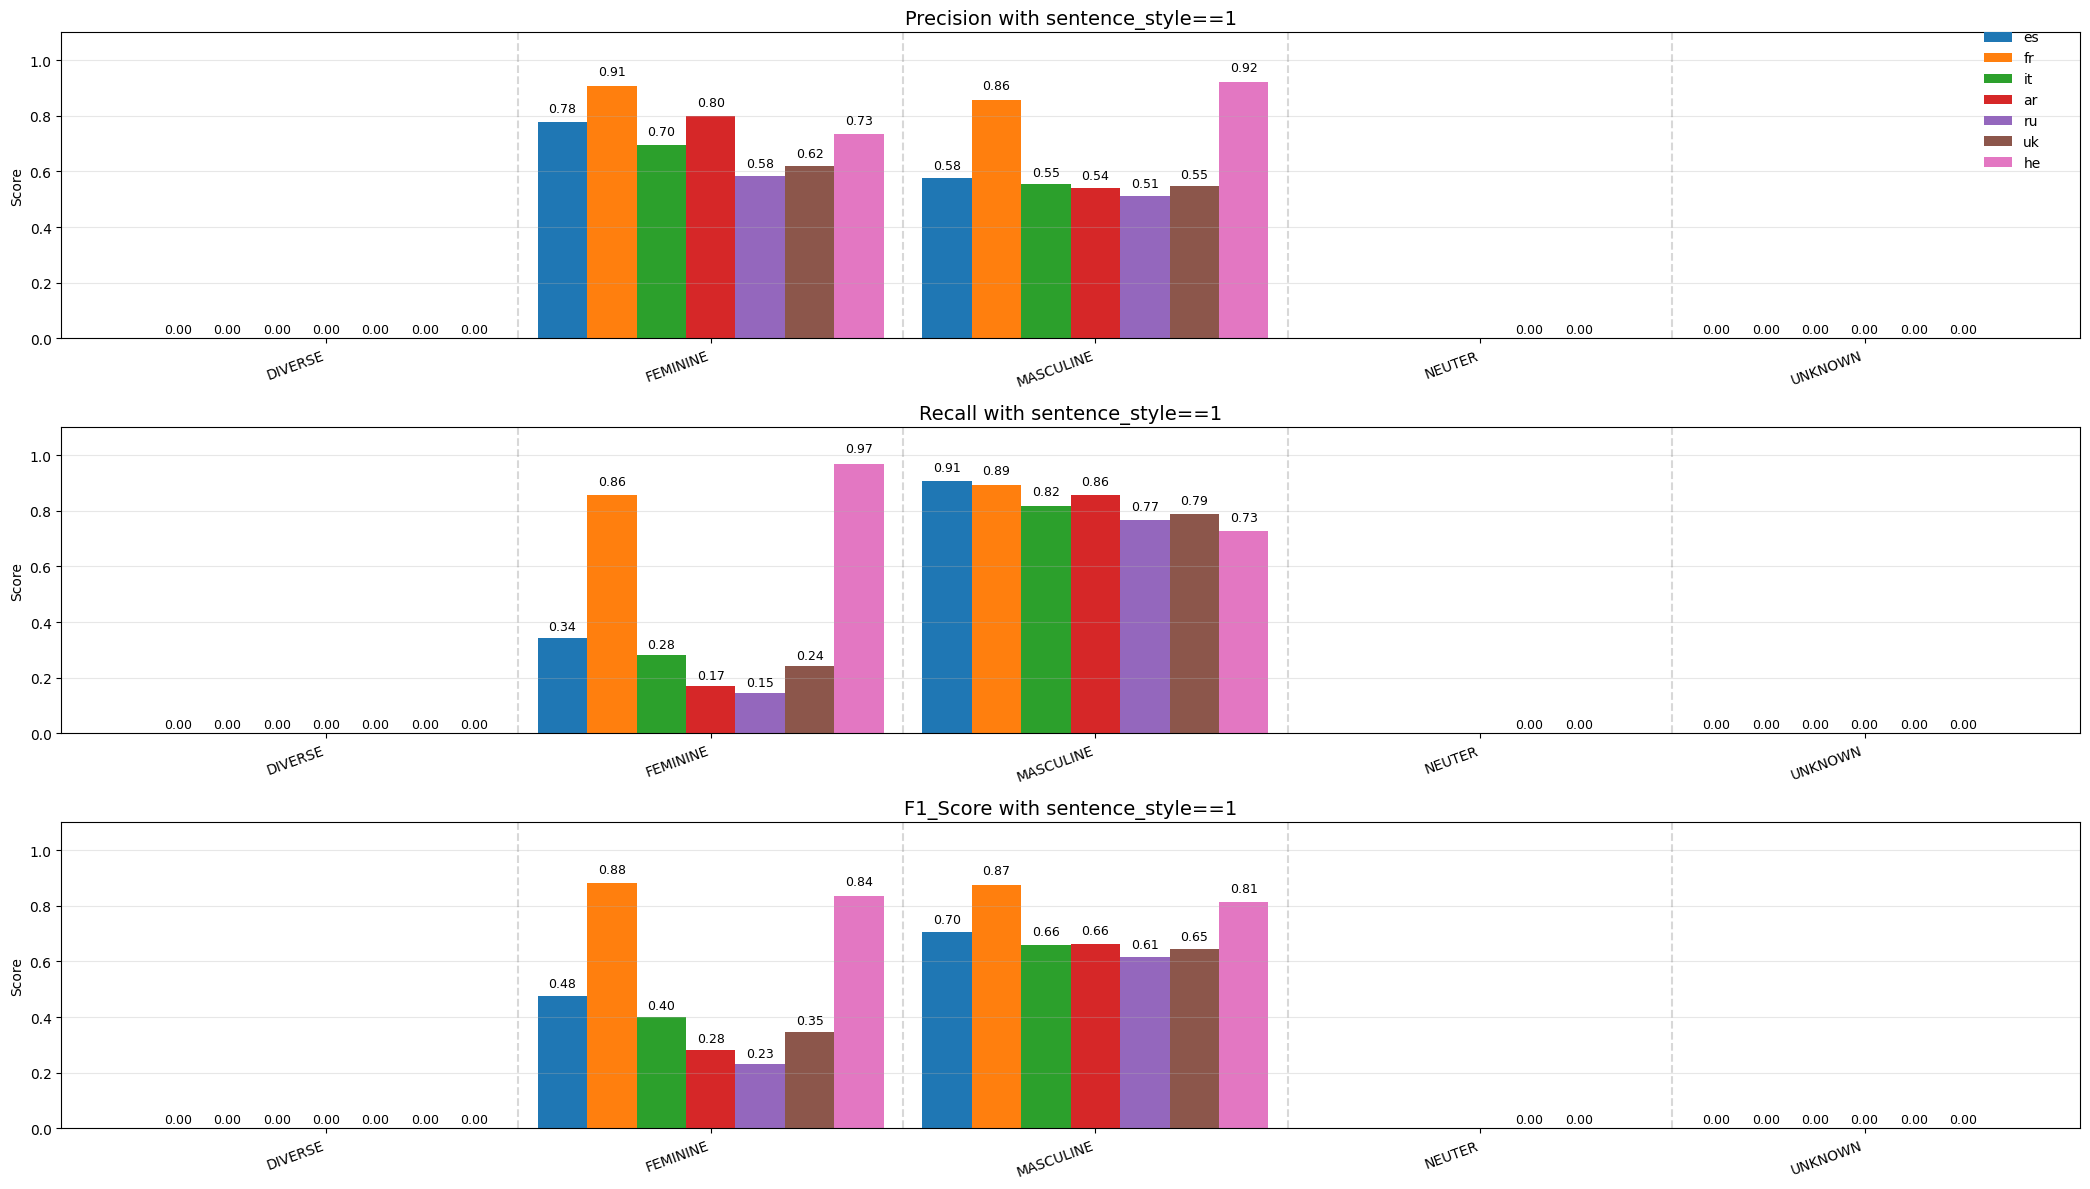

Data behind this chart, as committed beside it:
, 0, 1, 2, 3, 4, 5, 6
language, es, fr, it, ar, ru, uk, he
sentence_style, 1, 1, 1, 1, 1, 1, 1
DIVERSE_precision, 0, 0, 0, 0, 0, 0, 0
DIVERSE_recall, 0.0, 0.0, 0.0, 0.0, 0.0, 0.0, 0.0
DIVERSE_f1_score, 0, 0, 0, 0, 0, 0, 0
DIVERSE_support, 58, 58, 58, 58, 58, 58, 58
FEMININE_precision, 0.7778, 0.9062, 0.6963, 0.7982, 0.5833, 0.6184, 0.7343
FEMININE_recall, 0.3434, 0.8566, 0.2811, 0.1717, 0.1453, 0.2415, 0.9698
FEMININE_f1_score, 0.4764, 0.8807, 0.4005, 0.2826, 0.2326, 0.3474, 0.8358
FEMININE_support, 530, 530, 530, 530, 530, 530, 530
MASCULINE_precision, 0.5769, 0.8569, 0.5536, 0.5411, 0.5126, 0.5465, 0.9211
MASCULINE_recall, 0.9057, 0.8925, 0.8189, 0.8566, 0.7679, 0.7868, 0.7264
MASCULINE_f1_score, 0.7048, 0.8743, 0.6606, 0.6633, 0.6148, 0.645, 0.8122
MASCULINE_support, 530, 530, 530, 530, 530, 530, 530
UNKNOWN_precision, 0.0, 0.0, 0.0, 0.0, 0.0, 0.0, 
UNKNOWN_recall, 0.0, 0.0, 0.0, 0.0, 0.0, 0.0, 
UNKNOWN_f1_score, 0.0, 0.0, 0.0, 0.0, 0.0, 0.0, 
UNKNOWN_support, 0.0, 0.0, 0.0, 0.0, 0.0, 0.0, 
NEUTER_precision, , , , , 0.0, 0.0, 
NEUTER_recall, , , , , 0.0, 0.0, 
NEUTER_f1_score, , , , , 0.0, 0.0, 
NEUTER_support, , , , , 0.0, 0.0, 
